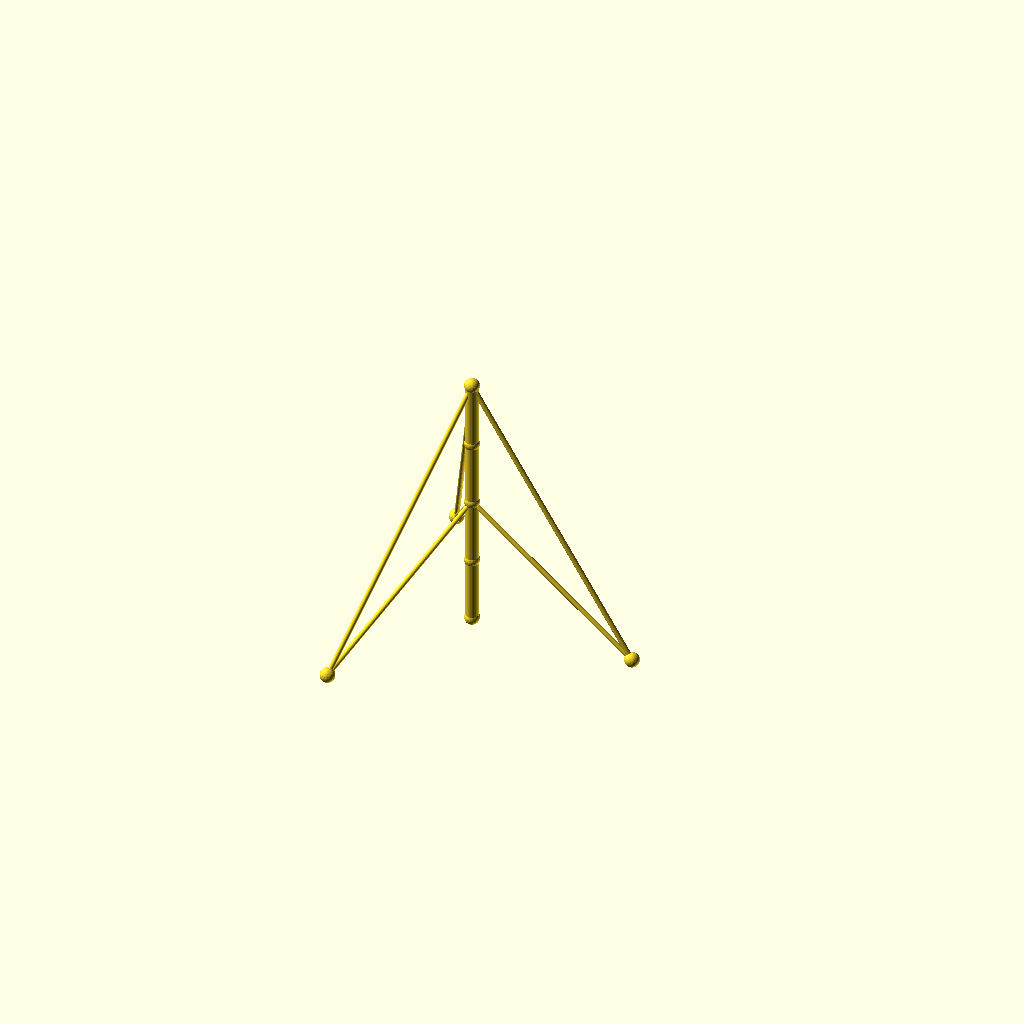
Cell 1: the model at its default parameters.
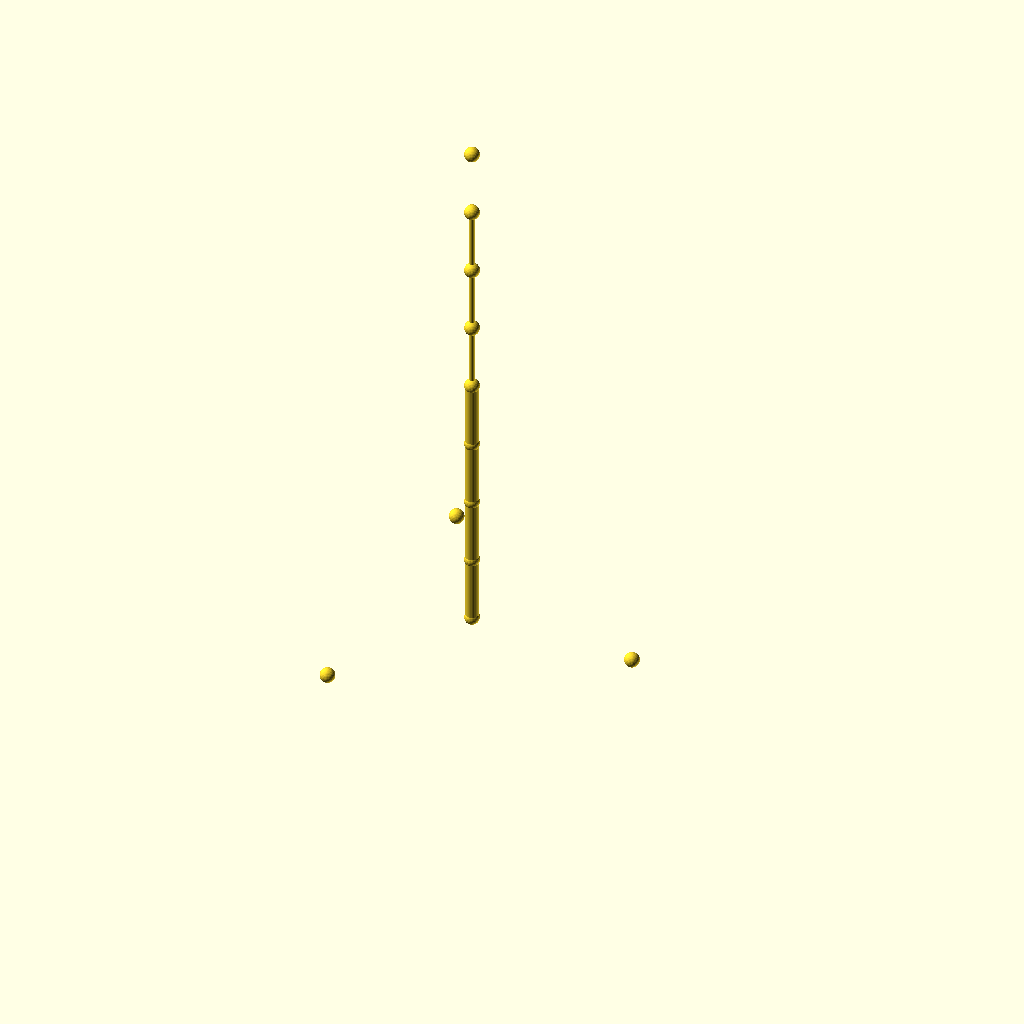
Cell 2: the same model with sections = 8.
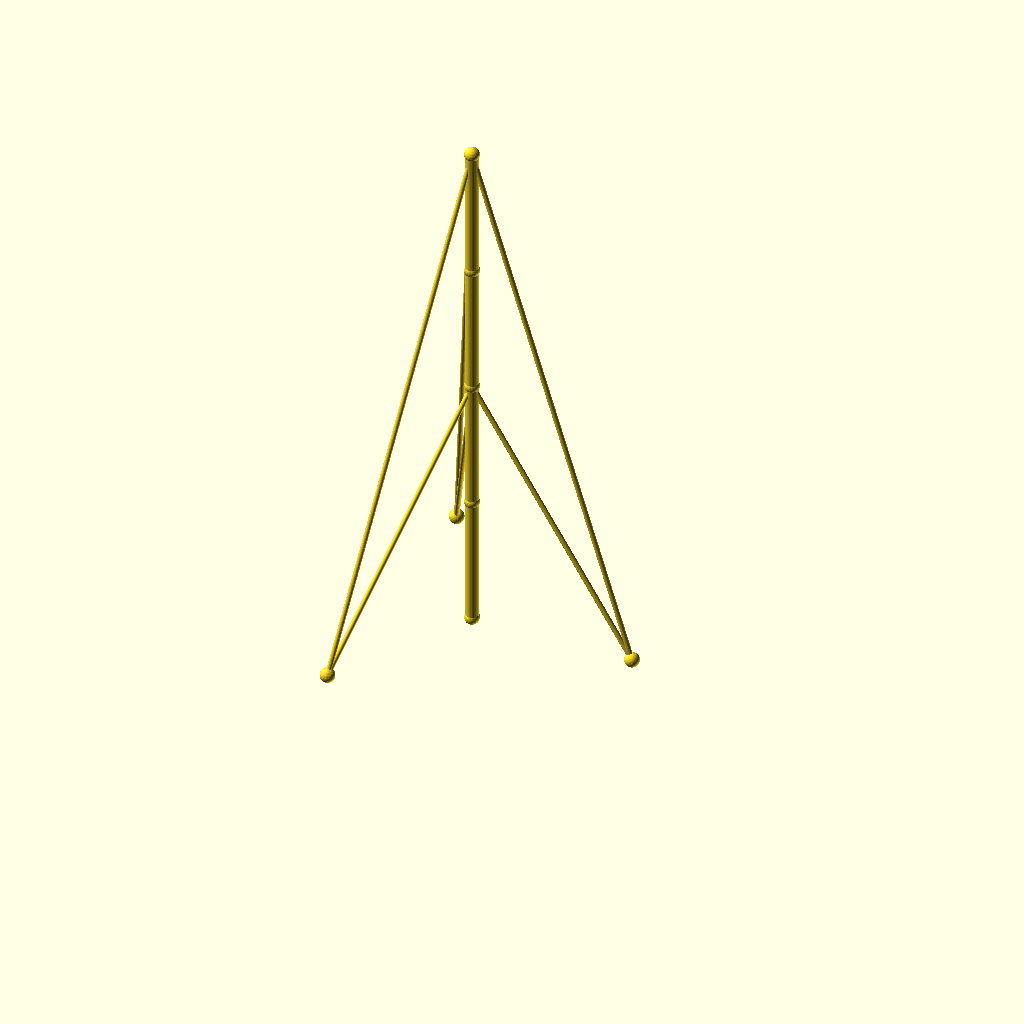
Cell 3: seg_h = 80 (everything else at default).
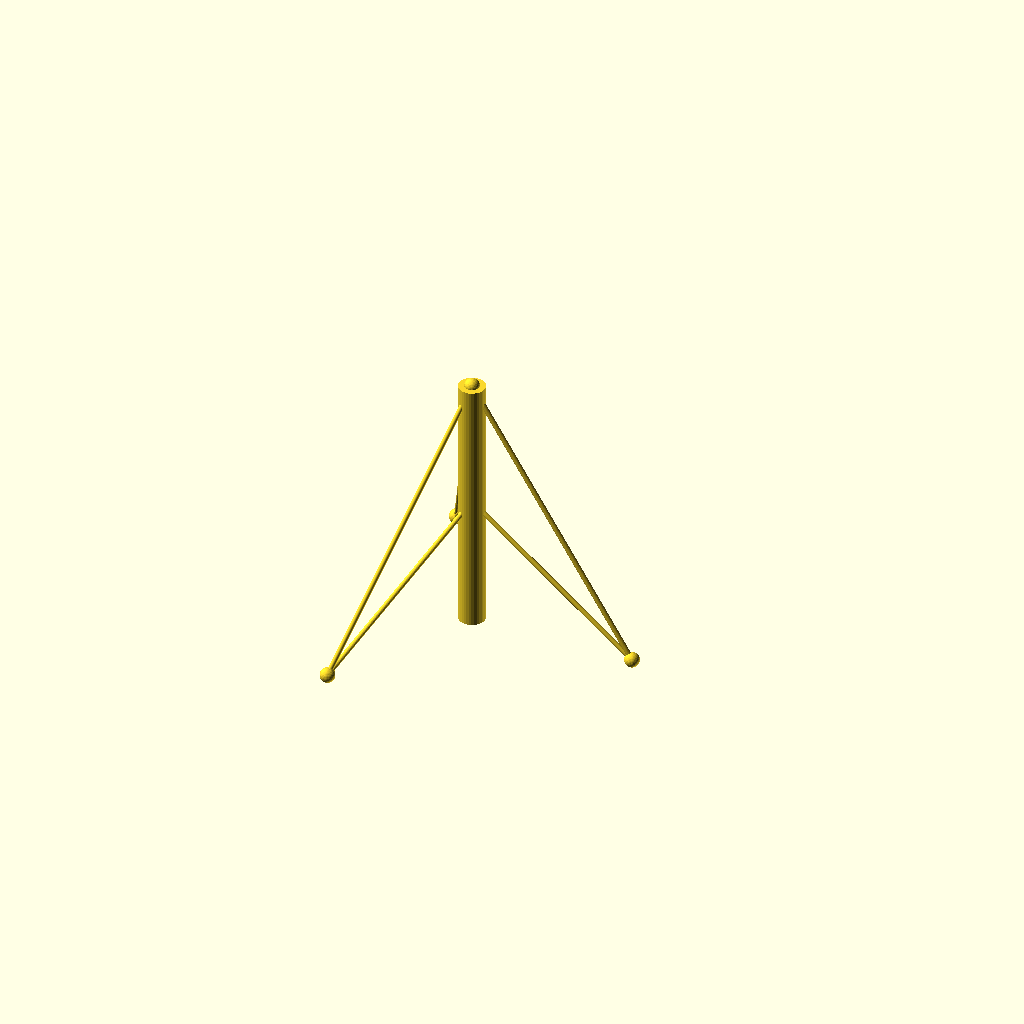
Cell 4: mast_r = 8 (everything else at default).
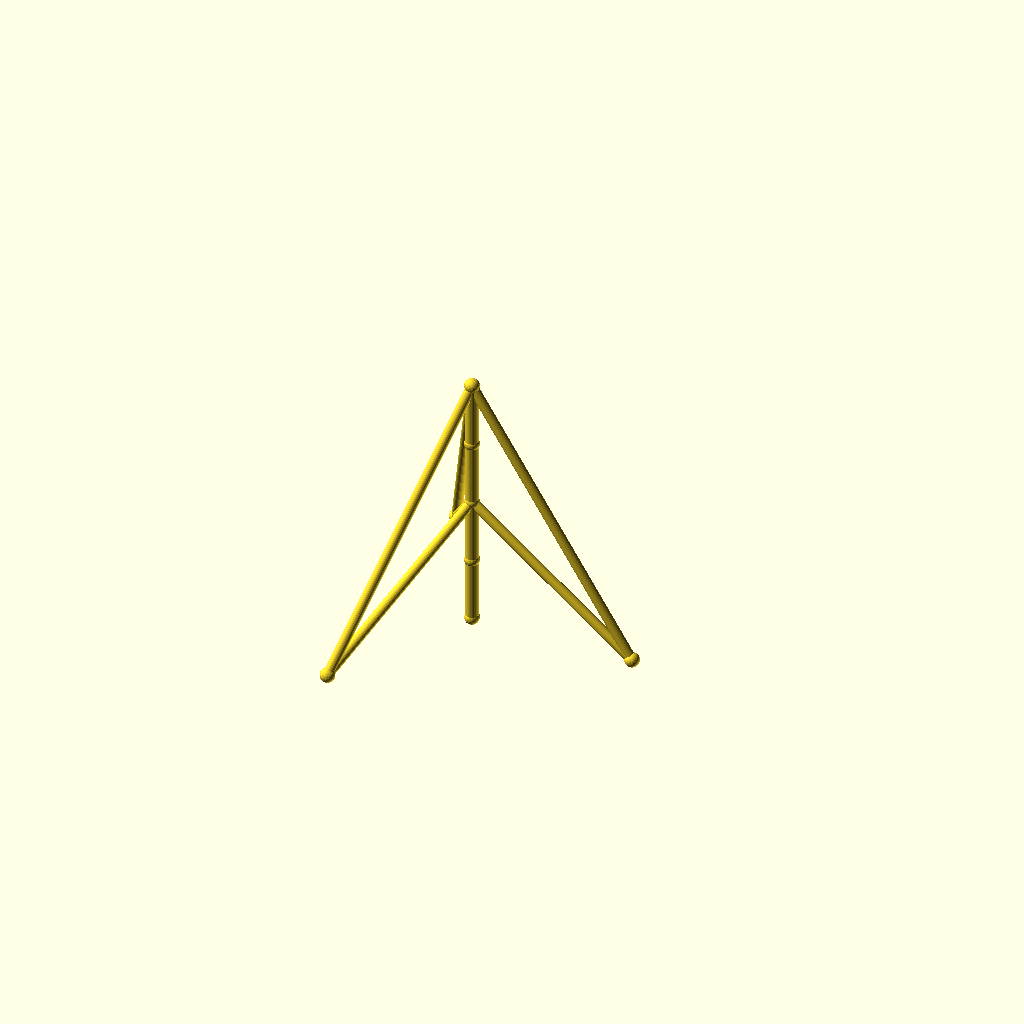
Cell 5 — guy_r set to 3, the other parameters unchanged.
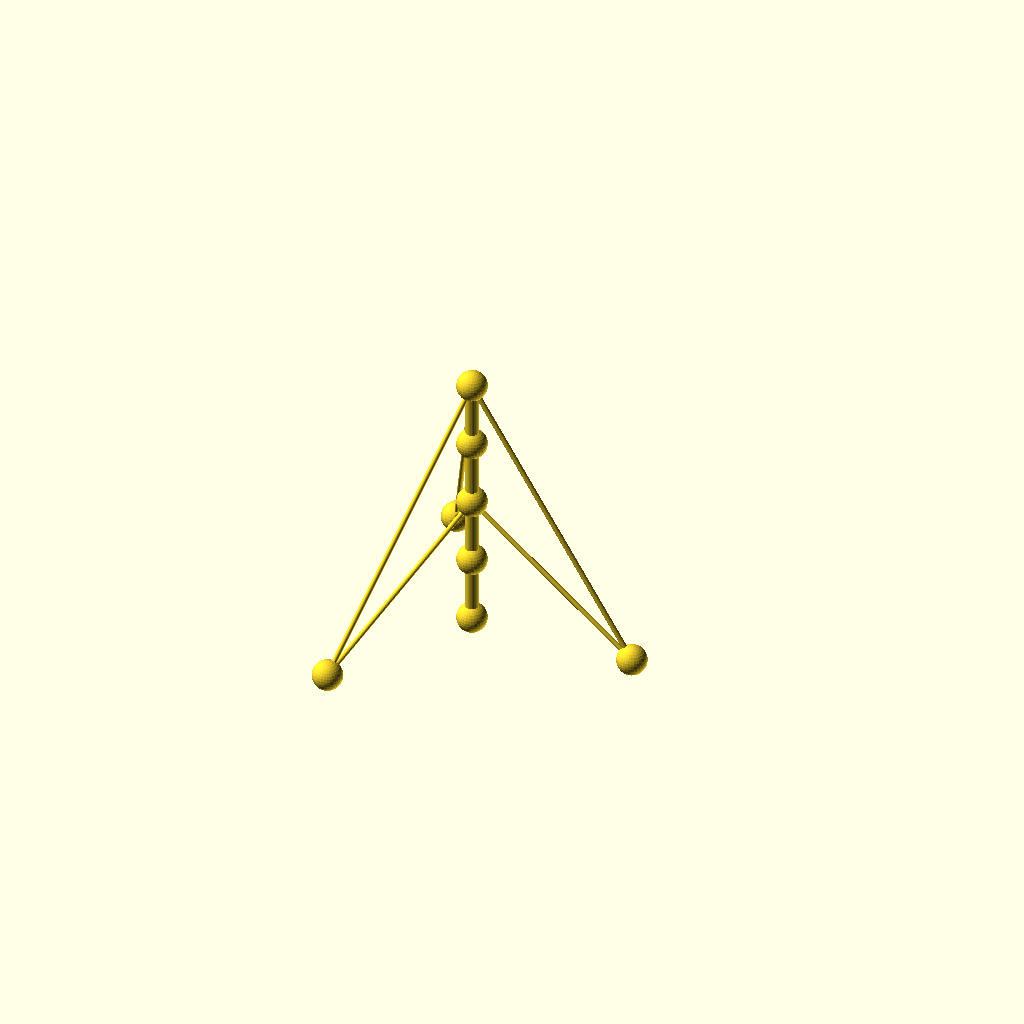
Cell 6: joint_r = 9 (everything else at default).
All cells are drawn from one camera (rotation 55°, 0°, 25°, orthographic, colour scheme Cornfield), so only the parameter changes between them.
The OpenSCAD source (optional_data/data/wire2/guymasts/scene_0078.scad):
$fn = 32;

// ----------------------------------------------------------------------
// Guyed mast: 4 sections of 40 mm, 3 anchors on R100
// ----------------------------------------------------------------------

// --- parameters (mm) ---
sections = 4;             // number of mast sections
seg_h = 40;               // section height
mast_r = 4;               // mast member radius
guy_r = 1.5;              // guy wire radius
joint_r = 4.5;            // joint ball radius
anchors_n = 3;            // number of ground anchors
anchor_r = 100;           // anchor ring radius
anchor_step = 120;        // angle between anchors, degrees
anchor_a0 = 0;            // angle of the first anchor, degrees
tiers = 2;                // number of guy tiers
guy_h_4 = 160;            // guy tier height (section 4)
guy_h_2 = 80;             // guy tier height (section 2)

bbox_x = anchor_r * (cos(anchor_a0 + 0 * anchor_step) - cos(anchor_a0 + 2 * anchor_step)) + 2 * joint_r;  // overall X, joints included
bbox_y = anchor_r * (sin(anchor_a0 + 1 * anchor_step) - sin(anchor_a0 + 2 * anchor_step)) + 2 * joint_r;  // overall Y, joints included
bbox_z = sections * seg_h + 2 * joint_r;  // overall Z, joints included
mast_d = 2 * mast_r;  // mast trunk diameter
guy_d = 2 * guy_r;  // guy wire diameter
joint_d = 2 * joint_r;  // joint ball diameter
nodes = concat([for (i = [0 : sections]) [0, 0, i * seg_h]], [for (k = [0 : anchors_n - 1]) [anchor_r * cos(anchor_a0 + k * anchor_step), anchor_r * sin(anchor_a0 + k * anchor_step), 0]]);

module member(a, b, r) {
  /* round stock from joint a to joint b, ends buried in the joint balls */
  d = b - a;
  length = norm(d);
  translate(a) rotate([0, acos(d[2] / length), atan2(d[1], d[0])])
    cylinder(h = length, r = r);
}

module joint(p, r) {
  /* ball at the joint centre, fatter than every member meeting there */
  translate(p) sphere(r = r);
}

/* members - each call is one graph edge */
member(nodes[0], nodes[1], mast_r);
member(nodes[1], nodes[2], mast_r);
member(nodes[2], nodes[3], mast_r);
member(nodes[3], nodes[4], mast_r);
member(nodes[4], nodes[5], guy_r);
member(nodes[4], nodes[6], guy_r);
member(nodes[4], nodes[7], guy_r);
member(nodes[2], nodes[5], guy_r);
member(nodes[2], nodes[6], guy_r);
member(nodes[2], nodes[7], guy_r);

/* joint balls */
for (p = nodes) joint(p, joint_r);
Customizer parameters (derived from the source; name, type, default, range or options):
sections: number, default 4
seg_h: number, default 40
mast_r: number, default 4
guy_r: number, default 1.5
joint_r: number, default 4.5
anchors_n: number, default 3
anchor_r: number, default 100
anchor_step: number, default 120
anchor_a0: number, default 0
tiers: number, default 2
guy_h_4: number, default 160
guy_h_2: number, default 80
